Run: headless pygame with SDL's dummy video driver; simulated clock (each Clock.tick advances the game by its frame time, no real sleeping); random seed 0; keys injected as events and as key.get_pressed() state; no mouse input.
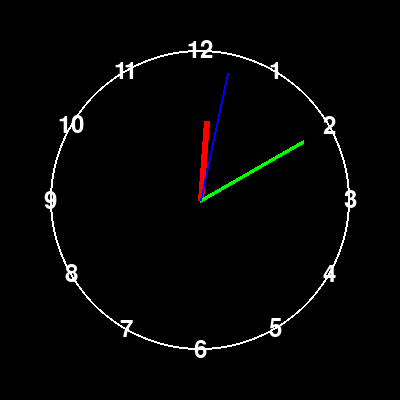
Frame 1 of 4 · flips 1–60 · no input
Frame 2 of 4 · flips 61–180 · tapped SPACE, RETURN · held RIGHT (→), D · screen unchanged from frame 1, image omitted
Frame 3 of 4 · flips 181–300 · held DOWN (↓), S · screen unchanged from frame 2, image omitted
Frame 4 of 4 · flips 301–420 · held LEFT (←), A, UP (↑), W · screen unchanged from frame 3, image omitted

The pygame program that drew these frames:

import pygame
import math
import datetime

pygame.init()
screen = pygame.display.set_mode((400, 400))
pygame.display.set_caption("Clock")

def draw_clock_face():
    center = (200, 200)
    radius = 150
    pygame.draw.circle(screen, (255, 255, 255), center, radius, 2)
    font = pygame.font.Font(None, 36)
    for i in range(1, 13):
        angle = math.radians(i * 30 - 90)
        x = center[0] + int(radius * math.cos(angle))
        y = center[1] + int(radius * math.sin(angle))
        text = font.render(str(i), True, (255, 255, 255))
        text_rect = text.get_rect(center=(x, y))
        screen.blit(text, text_rect)

def draw_clock_hands():
    center = (200, 200)
    current_time = datetime.datetime.now()
    hour_angle = math.radians((current_time.hour % 12) * 30 - 90 + current_time.minute * 0.5)
    hour_hand_length = 80
    hour_hand = (
        center[0] + int(hour_hand_length * math.cos(hour_angle)),
        center[1] + int(hour_hand_length * math.sin(hour_angle))
    )
    pygame.draw.line(screen, (255, 0, 0), center, hour_hand, 6)
    minute_angle = math.radians(current_time.minute * 6 - 90)
    minute_hand_length = 120
    minute_hand = (
        center[0] + int(minute_hand_length * math.cos(minute_angle)),
        center[1] + int(minute_hand_length * math.sin(minute_angle))
    )
    pygame.draw.line(screen, (0, 255, 0), center, minute_hand, 4)
    second_angle = math.radians(current_time.second * 6 - 90)
    second_hand_length = 130
    second_hand = (
        center[0] + int(second_hand_length * math.cos(second_angle)),
        center[1] + int(second_hand_length * math.sin(second_angle))
    )
    pygame.draw.line(screen, (0, 0, 255), center, second_hand, 2)

running = True
while running:
    for event in pygame.event.get():
        if event.type == pygame.QUIT:
            running = False
    
    screen.fill((0, 0, 0))
    draw_clock_face()
    draw_clock_hands()
    
    pygame.display.flip()
    pygame.time.Clock().tick(60)

pygame.quit()
